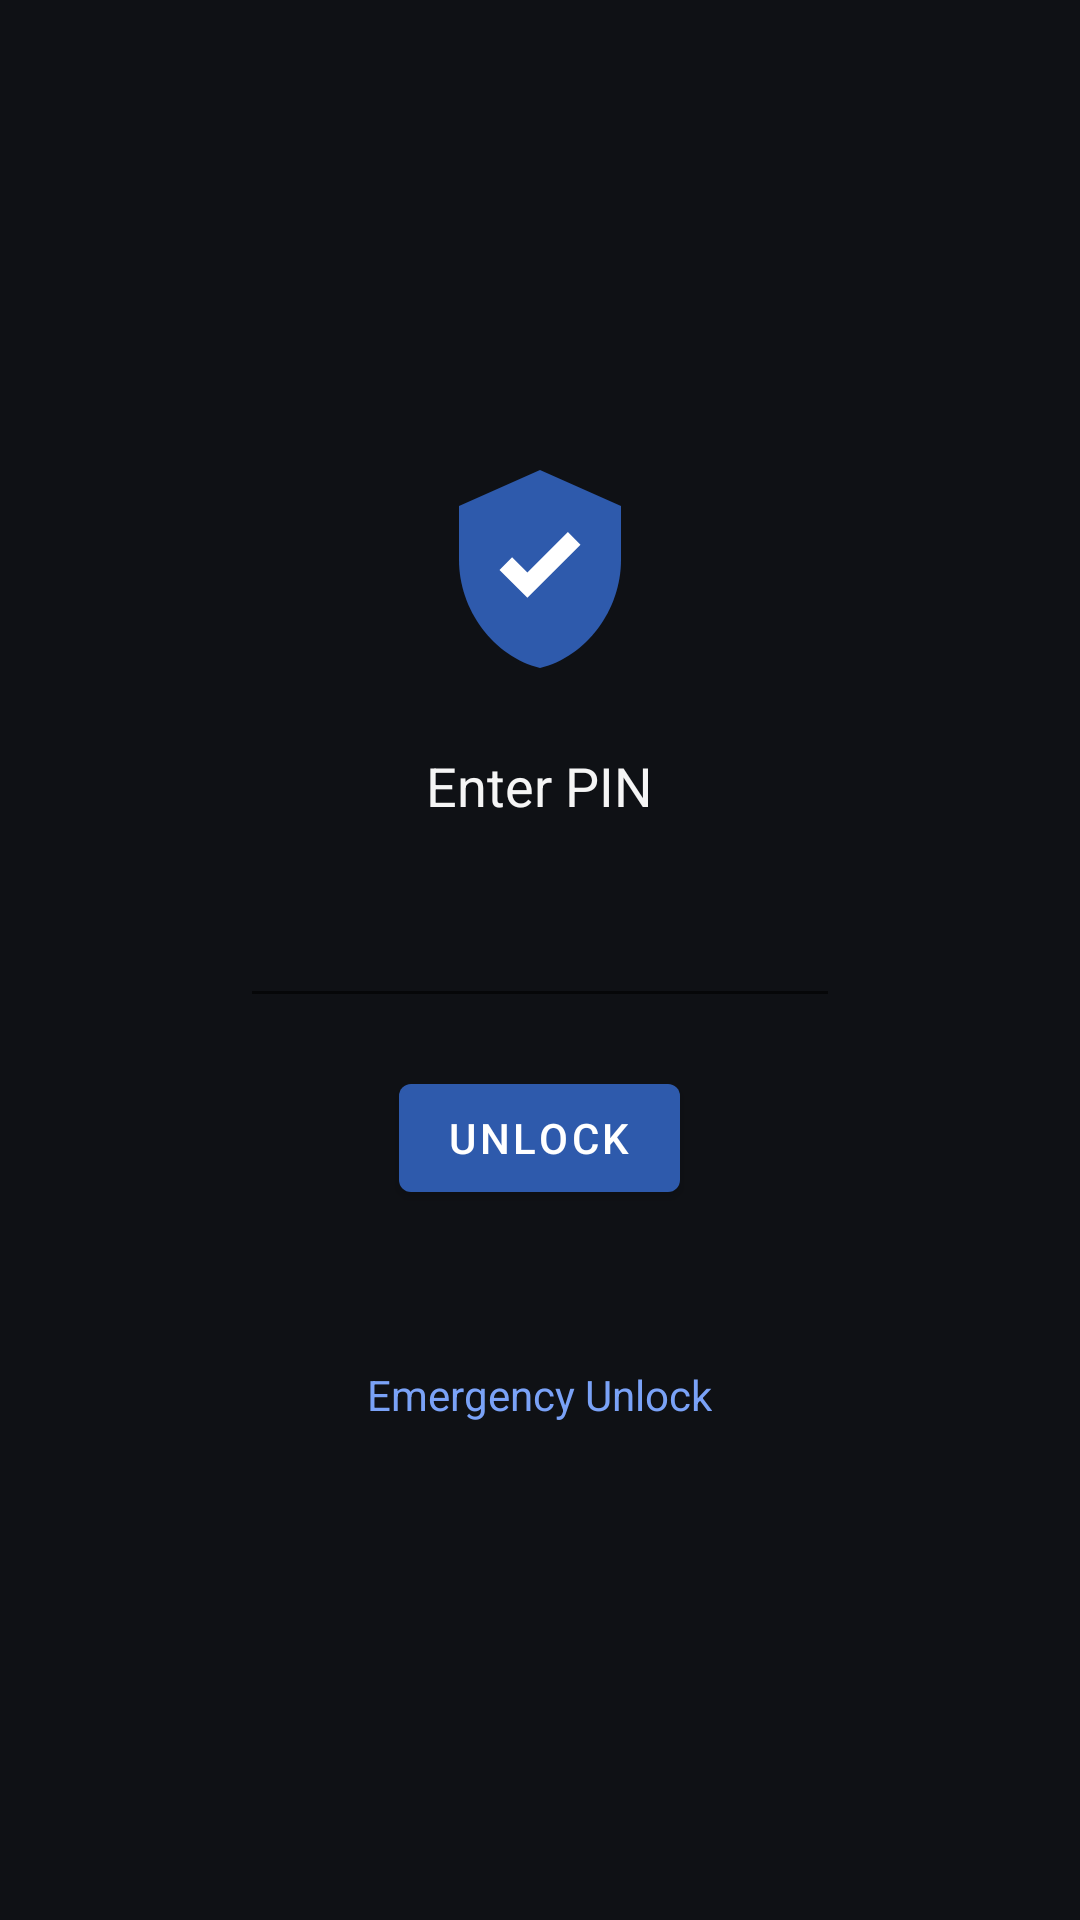

Layout XML and referenced resources for this Android screen:
<!-- AndroidManifest.xml: activity theme Theme.Ypvm.LockScreen -->
<!-- res/layout/activity_lock_screen.xml -->
<?xml version="1.0" encoding="utf-8"?>
<LinearLayout xmlns:android="http://schemas.android.com/apk/res/android"
    android:layout_width="match_parent"
    android:layout_height="match_parent"
    android:orientation="vertical"
    android:gravity="center"
    android:background="@color/lock_screen_background"
    android:padding="32dp">

    <ImageView
        android:layout_width="72dp"
        android:layout_height="72dp"
        android:src="@drawable/ic_shield"
        android:contentDescription="@string/app_name"
        android:layout_marginBottom="24dp" />

    <TextView
        android:layout_width="wrap_content"
        android:layout_height="wrap_content"
        android:text="@string/enter_pin_prompt"
        android:textColor="@color/lock_screen_text"
        android:textSize="18sp"
        android:layout_marginBottom="16dp" />

    <EditText
        android:id="@+id/pinInput"
        android:layout_width="200dp"
        android:layout_height="wrap_content"
        android:inputType="numberPassword"
        android:gravity="center"
        android:textSize="24sp"
        android:letterSpacing="0.4"
        android:maxLength="12"
        android:imeOptions="actionDone"
        android:autofillHints="" />

    <Button
        android:id="@+id/confirmButton"
        style="@style/Widget.MaterialComponents.Button"
        android:layout_width="wrap_content"
        android:layout_height="wrap_content"
        android:layout_marginTop="16dp"
        android:text="@string/unlock" />

    
    <TextView
        android:id="@+id/emergencyUnlockButton"
        android:layout_width="wrap_content"
        android:layout_height="wrap_content"
        android:layout_marginTop="40dp"
        android:text="@string/emergency_unlock_title"
        android:textColor="@color/lock_screen_link"
        android:textSize="14sp"
        android:padding="12dp"
        android:clickable="true"
        android:focusable="true"
        android:background="?attr/selectableItemBackground" />

</LinearLayout>
<!-- resources referenced by this layout -->
<resources>
  <color name="lock_screen_background">#0F1115</color>
  <color name="lock_screen_link">#7AA2F7</color>
  <color name="lock_screen_text">#F5F5F5</color>
  <!-- drawable ic_shield (drawable) -->
  <vector xmlns:android="http://schemas.android.com/apk/res/android"
      android:width="108dp"
      android:height="108dp"
      android:viewportWidth="24"
      android:viewportHeight="24">
      <path
          android:fillColor="#2E5AAC"
          android:pathData="M12,1L3,5v6c0,5.55 3.84,10.74 9,12 5.16,-1.26 9,-6.45 9,-12L21,5z" />
      <path
          android:fillColor="#FFFFFF"
          android:pathData="M10.6,15.2l-3.1,-3.1 1.4,-1.4 1.7,1.7 4.5,-4.5 1.4,1.4z" />
  </vector>
  <string name="app_name">YPVM</string>
  <string name="emergency_unlock_title">Emergency Unlock</string>
  <string name="enter_pin_prompt">Enter PIN</string>
  <string name="unlock">Unlock</string>
  <style name="Theme.Ypvm.LockScreen" parent="Theme.Ypvm">
          <item name="android:windowFullscreen">true</item>
          <item name="android:windowBackground">@color/lock_screen_background</item>
          <item name="android:windowNoTitle">true</item>
          <item name="android:windowIsTranslucent">false</item>
      </style>
  <style name="Theme.Ypvm" parent="Theme.MaterialComponents.DayNight.NoActionBar">
          <item name="colorPrimary">@color/brand_primary</item>
      </style>
  <color name="brand_primary">#2E5AAC</color>
</resources>
